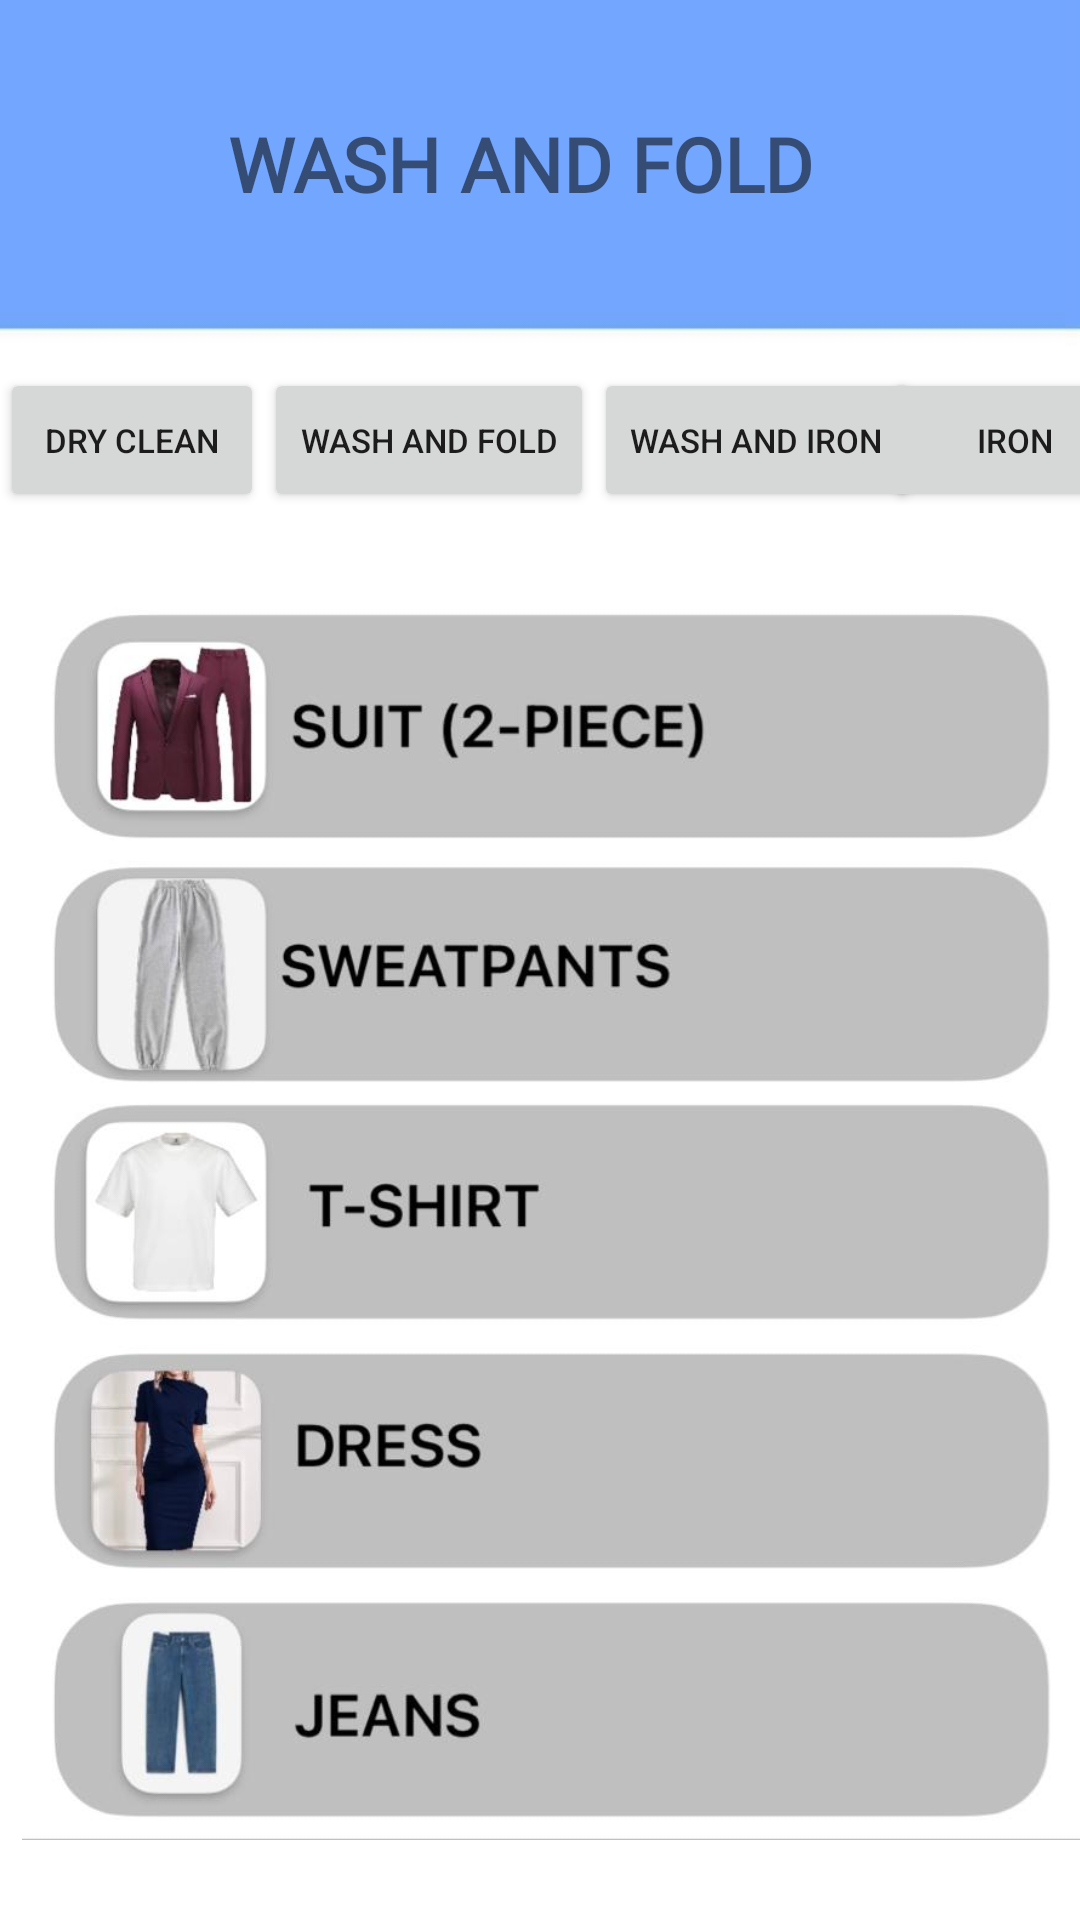

Layout XML and referenced resources for this Android screen:
<!-- AndroidManifest.xml: application theme Theme.PressedInTime -->
<!-- res/layout/activity_wash_and_fold.xml -->
<?xml version="1.0" encoding="utf-8"?>
<androidx.constraintlayout.widget.ConstraintLayout xmlns:android="http://schemas.android.com/apk/res/android"
    xmlns:app="http://schemas.android.com/apk/res-auto"
    xmlns:tools="http://schemas.android.com/tools"
    android:layout_width="match_parent"
    android:layout_height="match_parent"
    android:background="@drawable/backg"
    tools:context=".Wash_and_fold">

    <TextView
        android:id="@+id/washfoldTv"
        android:layout_width="248dp"
        android:layout_height="49dp"
        android:fontFamily="@font/baloo_tamma_2"
        android:text="WASH AND FOLD"
        android:textAlignment="center"
        android:textSize="25sp"
        android:textStyle="bold"
        app:layout_constraintBottom_toBottomOf="parent"
        app:layout_constraintEnd_toEndOf="parent"
        app:layout_constraintHorizontal_bias="0.441"
        app:layout_constraintStart_toStartOf="parent"
        app:layout_constraintTop_toTopOf="parent"
        app:layout_constraintVertical_bias="0.064" />

    <Button
        android:id="@+id/drycleanBtn2"
        android:layout_width="wrap_content"
        android:layout_height="wrap_content"
        android:layout_marginTop="36dp"
        android:text="Dry clean"
        android:textSize="11sp"
        app:layout_constraintStart_toStartOf="parent"
        app:layout_constraintTop_toBottomOf="@+id/washfoldTv" />

    <Button
        android:id="@+id/washfoldBtn2"
        android:layout_width="wrap_content"
        android:layout_height="wrap_content"
        android:layout_marginTop="36dp"
        android:text="WASH and FOLD"
        android:textSize="11sp"
        app:layout_constraintStart_toEndOf="@+id/drycleanBtn2"
        app:layout_constraintTop_toBottomOf="@+id/washfoldTv" />

    <Button
        android:id="@+id/washironBtn2"
        android:layout_width="wrap_content"
        android:layout_height="wrap_content"
        android:layout_marginTop="36dp"
        android:text="WASH and IRON"
        android:textSize="11sp"
        app:layout_constraintStart_toEndOf="@+id/washfoldBtn2"
        app:layout_constraintTop_toBottomOf="@+id/washfoldTv" />

    <Button
        android:id="@+id/ironBtn2"
        android:layout_width="wrap_content"
        android:layout_height="wrap_content"
        android:layout_marginTop="36dp"
        android:layout_marginEnd="28dp"
        android:text="Iron"
        android:textSize="11sp"
        app:layout_constraintEnd_toEndOf="parent"
        app:layout_constraintHorizontal_bias="0.196"
        app:layout_constraintStart_toEndOf="@+id/washironBtn2"
        app:layout_constraintTop_toBottomOf="@+id/washfoldTv" />

    <ImageView
        android:id="@+id/imageView4"
        android:layout_width="370dp"
        android:layout_height="414dp"
        app:layout_constraintBottom_toBottomOf="parent"
        app:layout_constraintTop_toBottomOf="@+id/washfoldTv"
        app:layout_constraintVertical_bias="0.808"
        app:srcCompat="@drawable/clothes"
        tools:layout_editor_absoluteX="25dp" />


</androidx.constraintlayout.widget.ConstraintLayout>
<!-- resources referenced by this layout -->
<resources>
  <!-- drawable backg: jpeg bitmap (drawable, 9708 bytes) -->
  <!-- drawable clothes: jpeg bitmap (drawable, 44359 bytes) -->
  <style name="Theme.PressedInTime" parent="Theme.MaterialComponents.DayNight.DarkActionBar">
          
          <item name="colorPrimary">@color/purple_500</item>
          <item name="colorPrimaryVariant">@color/purple_700</item>
          <item name="colorOnPrimary">@color/white</item>
          
          <item name="colorSecondary">@color/teal_200</item>
          <item name="colorSecondaryVariant">@color/teal_700</item>
          <item name="colorOnSecondary">@color/black</item>
          
          <item name="android:statusBarColor">?attr/colorPrimaryVariant</item>
          
      </style>
  <!-- not gathered from this repository: default colours our renderer supplied (Android Studio template values) -->
  <color name="purple_500">#FF6200EE</color>
  <color name="purple_700">#FF3700B3</color>
  <color name="teal_200">#FF03DAC5</color>
  <color name="teal_700">#FF018786</color>
  <color name="black">#FF000000</color>
  <color name="white">#FFFFFFFF</color>
</resources>
